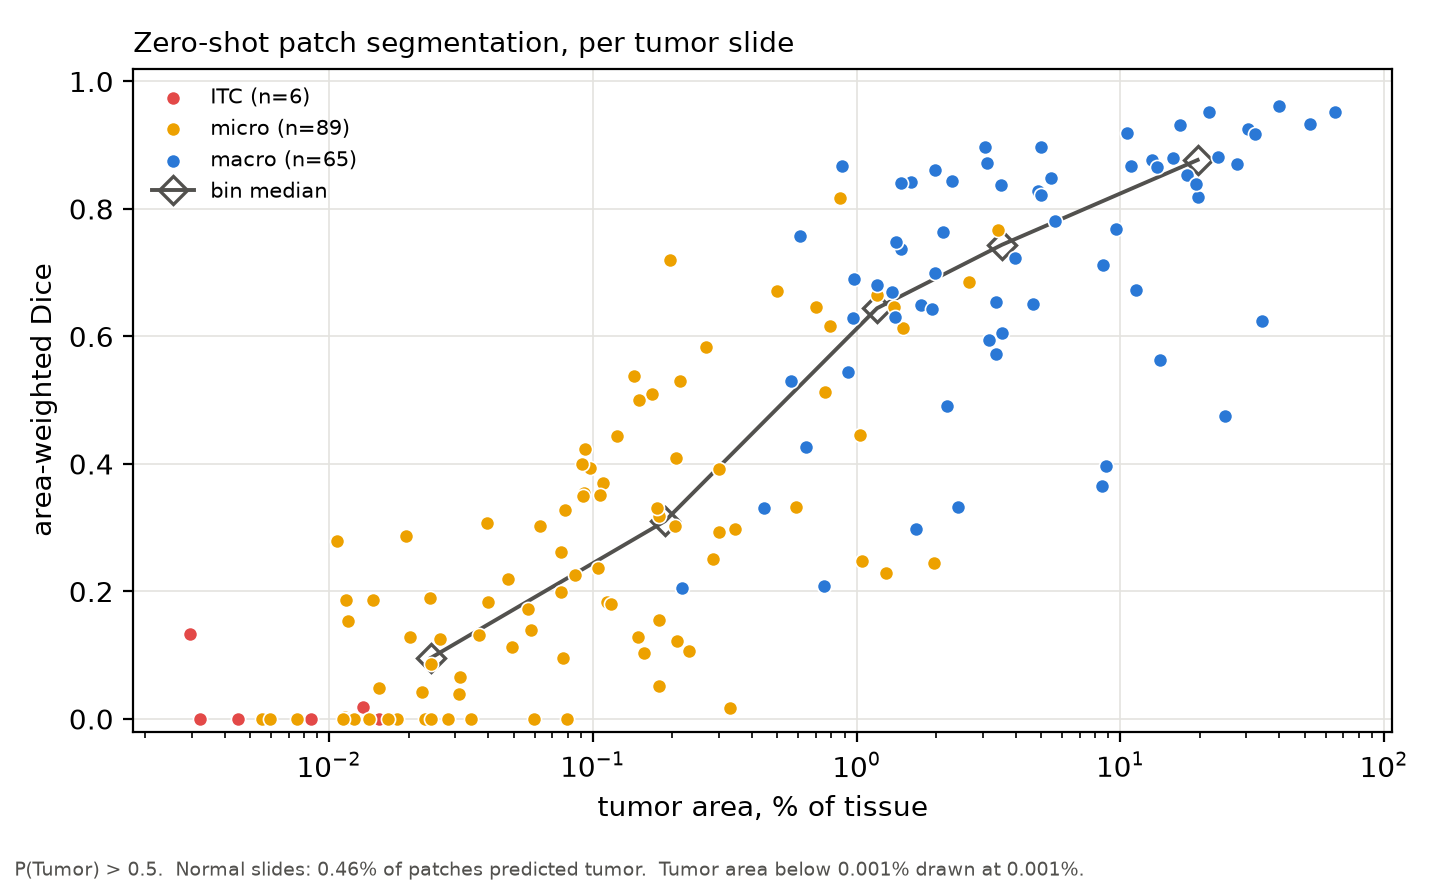

The file beside this chart, header and first rows:
WSI, n_patches, n_gt_tumor_patches, n_pred_tumor_patches, tp, fp, fn, tn, dice, dice_centre, dice_occ, n_gt_occ_patches, dice_area, tumor_area_pct, witness_rate_centre_pct, n_lesions, patch_size_level0, max_lesion_diam_mm, lesion_stage, area_bin
tumor_001, 6500, 11, 30, 11, 19, 0, 6470, 0.5366, 0.5366, 0.4615, 9, 0.5091, 0.1669, 0.1692, 2, 1024, 1.32, micro, (0.1, 0.5]
tumor_002, 2661, 0, 4, 0, 4, 0, 2657, 0.0, 0.0, 0.0, 0, 0.0, 0.03435, 0.0, 1, 1024, 0.5667, micro, (-0.001, 0.1]
tumor_003, 3147, 6, 12, 5, 7, 1, 3134, 0.5556, 0.5556, 0.5556, 6, 0.5304, 0.2142, 0.1907, 13, 1024, 0.8879, micro, (0.1, 0.5]
tumor_004, 4196, 29, 7, 4, 3, 25, 4164, 0.2222, 0.2222, 0.2105, 31, 0.2083, 0.7484, 0.6911, 7, 1024, 2.077, macro, (0.5, 2.0]
tumor_005, 1277, 4, 1, 1, 0, 3, 1273, 0.4, 0.4, 0.6667, 2, 0.318, 0.1779, 0.3132, 4, 1024, 0.6794, micro, (0.1, 0.5]
tumor_006, 5606, 1, 7, 1, 6, 0, 5599, 0.25, 0.25, 0.25, 1, 0.1831, 0.04003, 0.01784, 5, 1024, 0.6241, micro, (-0.001, 0.1]
tumor_007, 2948, 3, 10, 3, 7, 0, 2938, 0.4615, 0.4615, 0.3333, 2, 0.3274, 0.07848, 0.1018, 8, 1024, 0.6279, micro, (-0.001, 0.1]
tumor_008, 4376, 1, 48, 1, 47, 0, 4328, 0.04082, 0.04082, 0.0, 0, 0.01835, 0.01341, 0.02285, 7, 1024, 0.1838, ITC, (-0.001, 0.1]
tumor_009, 4838, 807, 764, 741, 23, 66, 4008, 0.9433, 0.9433, 0.9439, 804, 0.932, 16.77, 16.68, 6, 1024, 8.028, macro, (10.0, 100.0]
tumor_010, 3687, 1, 1, 1, 0, 0, 3686, 1.0, 1.0, 0.0, 0, 0.2785, 0.01066, 0.02712, 3, 1024, 0.2831, micro, (-0.001, 0.1]
tumor_011, 4050, 196, 237, 182, 55, 14, 3799, 0.8406, 0.8406, 0.8438, 192, 0.8281, 4.869, 4.84, 63, 1024, 3.73, macro, (2.0, 10.0]
tumor_012, 1835, 0, 2, 0, 2, 0, 1833, 0.0, 0.0, 0.0, 0, 0.0, 0.05982, 0.0, 1, 1024, 0.5491, micro, (-0.001, 0.1]
tumor_013, 3250, 7, 26, 2, 24, 5, 3219, 0.1212, 0.1212, 0.0625, 6, 0.1227, 0.2083, 0.2154, 6, 1024, 0.777, micro, (0.1, 0.5]
tumor_014, 4066, 63, 80, 62, 18, 1, 3985, 0.8671, 0.8671, 0.8828, 65, 0.8421, 1.605, 1.549, 7, 1024, 2.66, macro, (0.5, 2.0]
tumor_015, 6408, 9, 123, 9, 114, 0, 6285, 0.1364, 0.1364, 0.1504, 10, 0.1559, 0.1773, 0.1404, 9, 1024, 1.37, micro, (0.1, 0.5]
tumor_016, 1593, 153, 215, 146, 69, 7, 1371, 0.7935, 0.7935, 0.8, 155, 0.7684, 9.622, 9.605, 7, 1024, 4.945, macro, (2.0, 10.0]
tumor_017, 5327, 0, 1, 0, 1, 0, 5326, 0.0, 0.0, 0.0, 0, 0.0, 0.003227, 0.0, 2, 1024, 0.1386, ITC, (-0.001, 0.1]
tumor_018, 4708, 51, 130, 43, 87, 8, 4570, 0.4751, 0.4751, 0.4889, 50, 0.4449, 1.025, 1.083, 34, 1024, 1.929, micro, (0.5, 2.0]
tumor_019, 1549, 3, 11, 3, 8, 0, 1538, 0.4286, 0.4286, 0.3077, 2, 0.4093, 0.206, 0.1937, 4, 1024, 0.6794, micro, (0.1, 0.5]
tumor_020, 5701, 69, 511, 63, 448, 6, 5184, 0.2172, 0.2172, 0.2215, 67, 0.2286, 1.292, 1.21, 22, 1024, 1.508, micro, (0.5, 2.0]
tumor_021, 4601, 29, 83, 24, 59, 5, 4513, 0.4286, 0.4286, 0.4957, 34, 0.4271, 0.6397, 0.6303, 16, 1024, 2.649, macro, (0.5, 2.0]
tumor_022, 4007, 4, 42, 4, 38, 0, 3965, 0.1739, 0.1739, 0.1739, 4, 0.1835, 0.1129, 0.09983, 2, 1024, 0.8909, micro, (0.1, 0.5]
tumor_023, 2000, 1, 4, 1, 3, 0, 1996, 0.4, 0.4, 0.0, 0, 0.3934, 0.09764, 0.05, 6, 1024, 0.5146, micro, (-0.001, 0.1]
tumor_024, 4175, 1, 21, 1, 20, 0, 4154, 0.09091, 0.09091, 0.09091, 1, 0.08657, 0.02428, 0.02395, 2, 1024, 0.5056, micro, (-0.001, 0.1]
tumor_025, 3469, 69, 100, 66, 34, 3, 3366, 0.7811, 0.7811, 0.8362, 77, 0.7642, 2.128, 1.989, 1, 1024, 4.859, macro, (2.0, 10.0]
tumor_026, 6996, 768, 818, 701, 117, 67, 6111, 0.884, 0.884, 0.884, 768, 0.8673, 11, 10.98, 20, 1024, 8.668, macro, (10.0, 100.0]
tumor_027, 4473, 2, 30, 2, 28, 0, 4443, 0.125, 0.125, 0.06452, 1, 0.1395, 0.05819, 0.04471, 1, 1024, 0.6982, micro, (-0.001, 0.1]
tumor_028, 5762, 3, 22, 1, 21, 2, 5738, 0.08, 0.08, 0.0, 0, 0.06527, 0.03113, 0.05207, 10, 1024, 0.4845, micro, (-0.001, 0.1]
tumor_029, 5186, 61, 362, 60, 302, 1, 4823, 0.2837, 0.2837, 0.2548, 54, 0.2484, 1.047, 1.176, 17, 1024, 1.085, micro, (0.5, 2.0]
tumor_030, 4767, 0, 1, 0, 1, 0, 4766, 0.0, 0.0, 0.0, 0, 0.0, 0.005559, 0.0, 1, 1024, 0.2599, micro, (-0.001, 0.1]
tumor_031, 1379, 120, 191, 117, 74, 3, 1185, 0.7524, 0.7524, 0.7362, 116, 0.712, 8.612, 8.702, 72, 1024, 5.34, macro, (2.0, 10.0]
tumor_032, 4739, 2, 15, 2, 13, 0, 4724, 0.2353, 0.2353, 0.2353, 2, 0.3033, 0.06263, 0.0422, 4, 1024, 1.034, micro, (-0.001, 0.1]
tumor_033, 5329, 103, 748, 102, 646, 1, 4580, 0.2397, 0.2397, 0.2275, 96, 0.2439, 1.97, 1.933, 12, 1024, 1.858, micro, (0.5, 2.0]
tumor_034, 1896, 69, 79, 47, 32, 22, 1795, 0.6351, 0.6351, 0.6575, 67, 0.605, 3.57, 3.639, 1, 1024, 4.115, macro, (2.0, 10.0]
tumor_035, 1970, 1, 0, 0, 0, 1, 1969, 0.0, 0.0, , 0, 0.0, 0.008502, 0.05076, 3, 1024, 0.1023, ITC, (-0.001, 0.1]
tumor_036, 4936, 74, 87, 55, 32, 19, 4830, 0.6832, 0.6832, 0.7097, 68, 0.6138, 1.499, 1.499, 103, 1024, 1.594, micro, (0.5, 2.0]
tumor_037, 5748, 31, 65, 26, 39, 5, 5678, 0.5417, 0.5417, 0.5591, 28, 0.5297, 0.5623, 0.5393, 21, 1024, 2.095, macro, (0.5, 2.0]
tumor_038, 1226, 31, 55, 31, 24, 0, 1171, 0.7209, 0.7209, 0.7059, 30, 0.6848, 2.669, 2.529, 56, 1024, 1.777, micro, (2.0, 10.0]
tumor_039, 3440, 185, 179, 160, 19, 25, 3236, 0.8791, 0.8791, 0.877, 195, 0.8484, 5.445, 5.378, 4, 1024, 7.026, macro, (2.0, 10.0]
tumor_040, 4702, 1, 109, 1, 108, 0, 4593, 0.01818, 0.01818, 0.0, 0, 0.002433, 0.01142, 0.02127, 5, 1024, 0.4077, micro, (-0.001, 0.1]
tumor_041, 4393, 3, 16, 2, 14, 1, 4376, 0.2105, 0.2105, 0.1176, 1, 0.1731, 0.05655, 0.06829, 6, 1024, 0.5264, micro, (-0.001, 0.1]
tumor_042, 4916, 44, 42, 38, 4, 6, 4868, 0.8837, 0.8837, 0.9048, 42, 0.8681, 0.878, 0.895, 1, 1024, 2.342, macro, (0.5, 2.0]
tumor_043, 1240, 0, 2, 0, 2, 0, 1238, 0.0, 0.0, 0.0, 0, 0.1903, 0.02412, 0.0, 1, 1024, 0.2488, micro, (-0.001, 0.1]
tumor_044, 3697, 1025, 898, 851, 47, 174, 2625, 0.8851, 0.8851, 0.8794, 1026, 0.8703, 27.66, 27.73, 13, 1024, 11.49, macro, (10.0, 100.0]
tumor_045, 4292, 9, 19, 8, 11, 1, 4272, 0.5714, 0.5714, 0.5926, 8, 0.5828, 0.2688, 0.2097, 2, 1024, 1.385, micro, (0.1, 0.5]
tumor_046, 5755, 805, 1687, 711, 976, 94, 3974, 0.5706, 0.5706, 0.5717, 804, 0.5637, 14.16, 13.99, 5, 1024, 10.33, macro, (10.0, 100.0]
tumor_047, 4345, 565, 691, 559, 132, 6, 3648, 0.8901, 0.8901, 0.8965, 565, 0.8768, 13.12, 13, 67, 1024, 3.929, macro, (10.0, 100.0]
tumor_048, 5288, 1, 7, 1, 6, 0, 5281, 0.25, 0.25, 0.25, 1, 0.3067, 0.03973, 0.01891, 3, 1024, 0.5287, micro, (-0.001, 0.1]
tumor_049, 3334, 3, 4, 1, 3, 2, 3328, 0.2857, 0.2857, 0.4, 1, 0.2611, 0.07549, 0.08998, 2, 1024, 0.5529, micro, (-0.001, 0.1]
tumor_050, 4490, 5, 7, 3, 4, 2, 4481, 0.5, 0.5, 0.6154, 6, 0.5387, 0.1424, 0.1114, 6, 1024, 1.228, micro, (0.1, 0.5]
tumor_051, 5139, 89, 149, 79, 70, 10, 4980, 0.6639, 0.6639, 0.6695, 87, 0.6493, 1.746, 1.732, 16, 1024, 2.191, macro, (0.5, 2.0]
tumor_052, 3436, 54, 77, 50, 27, 4, 3355, 0.7634, 0.7634, 0.7597, 52, 0.737, 1.474, 1.572, 14, 1024, 2.405, macro, (0.5, 2.0]
tumor_053, 3174, 1, 31, 1, 30, 0, 3143, 0.0625, 0.0625, 0.0, 0, 0.04163, 0.02251, 0.03151, 1, 1024, 0.3747, micro, (-0.001, 0.1]
tumor_054, 5797, 1446, 1469, 696, 773, 750, 3578, 0.4775, 0.4775, 0.4779, 1444, 0.4752, 24.97, 24.94, 12, 1024, 9.608, macro, (10.0, 100.0]
tumor_055, 2433, 278, 526, 271, 255, 7, 1900, 0.6741, 0.6741, 0.6783, 276, 0.6736, 11.48, 11.43, 29, 1024, 5.004, macro, (10.0, 100.0]
tumor_056, 3870, 26, 48, 21, 27, 5, 3817, 0.5676, 0.5676, 0.6667, 27, 0.6161, 0.7905, 0.6718, 22, 1024, 1.664, micro, (0.5, 2.0]
tumor_057, 2348, 1, 1, 0, 1, 1, 2346, 0.0, 0.0, 0.0, 0, 0.1121, 0.04905, 0.04259, 20, 1024, 0.3647, micro, (-0.001, 0.1]
tumor_058, 1553, 339, 350, 334, 16, 5, 1198, 0.9695, 0.9695, 0.9708, 336, 0.9521, 21.69, 21.83, 15, 1024, 4.736, macro, (10.0, 100.0]
tumor_059, 1145, 0, 1, 0, 1, 0, 1144, 0.0, 0.0, 0.0, 0, 0.0, 0.02301, 0.0, 1, 1024, 0.3076, micro, (-0.001, 0.1]
tumor_060, 2203, 0, 4, 0, 4, 0, 2199, 0.0, 0.0, 0.0, 0, 0.1279, 0.02022, 0.0, 1, 1024, 0.3274, micro, (-0.001, 0.1]
... 100 more rows
